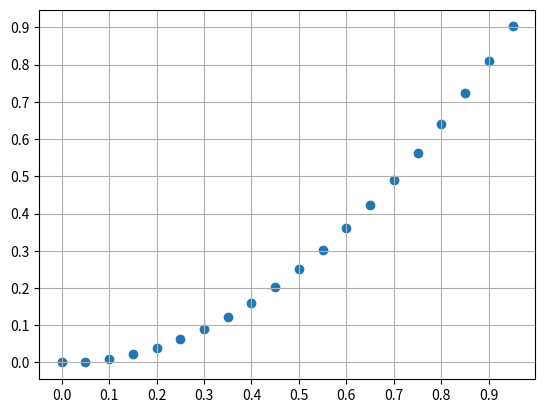

Write Python code to recreate this figure.
 #import corresponding module
from scipy import constants as pc
import numpy as np
import matplotlib.pyplot as plt 


x = np.arange(0,1,0.05)
y = np.power(x, 2)

fig = plt.figure()
ax = fig.gca()
ax.set_xticks(np.arange(0,1,0.1))
ax.set_yticks(np.arange(0,1.,0.1))
plt.scatter(x,y)
plt.grid()
plt.show()
